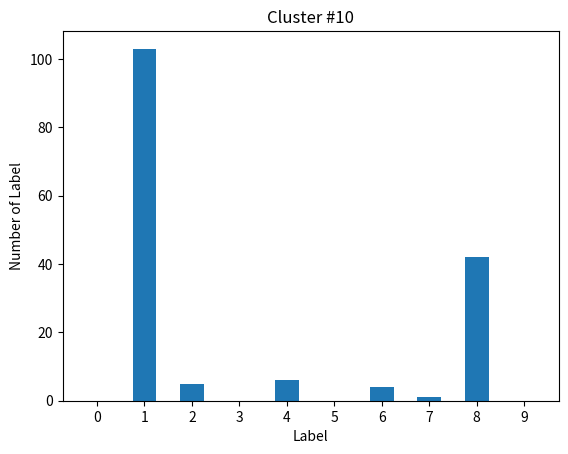

The matplotlib source for this figure:
from matplotlib import pyplot as plt
import numpy as np

clusters = [{8: 1, 1: 20, 2: 153, 3: 1},{1: 1, 2: 4, 3: 8, 4: 4, 5: 116, 6: 1, 7: 1, 8: 94, 9: 7},{8: 4, 1: 1, 2: 5, 3: 156, 9: 4},{0: 2, 4: 161, 5: 1, 7: 1},{2: 5, 3: 8, 4: 7, 7: 168, 8: 2, 9: 5},{8: 20, 9: 141, 2: 2, 3: 10, 5: 62},{1: 53, 2: 2, 4: 3, 5: 2, 7: 8, 8: 9, 9: 23},{0: 176, 2: 1, 6: 1},{8: 2, 1: 4, 5: 1, 6: 175},{1: 103, 2: 5, 4: 6, 6: 4, 7: 1, 8: 42}]

idx = 9
cluster = clusters[idx]
x_axis = list(range(1, 11))
num_label = [cluster[i] if i in cluster else 0 for i in range(10)]
plt.bar(x_axis, num_label, width=0.5)
plt.title('Cluster #%d' % (idx+1))
plt.xlabel('Label')
plt.ylabel('Number of Label')
plt.xticks(np.arange(1, 11, 1), ["{}".format(x) for x in np.arange(0, 10)])
plt.savefig("C:\\Users\\<user>\\Desktop\\빅데분\\hw3\\cluster"+str(idx+1)+".png")